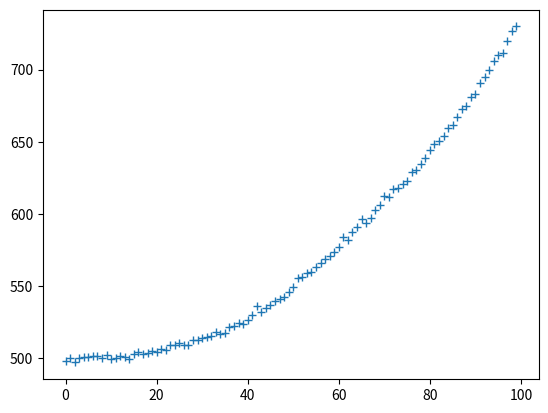

Python code for this plot:
'''
Many of the principles implemented in this module were learned from the textbook "Probablistic Robotics"
A link to this book can be found at https://docs.ufpr.br/~danielsantos/ProbabilisticRobotics.pdf
Table 3.1 on page 36 is a good jumping off location
'''

import numpy as np


def discrete_propagate(x, P, A, Rt, B=None, u=None):
    """
    Performs the Discrete Propogate step (lines 2 and 3 in table 3.1)
    :param x: The state of the filter
    :type x: (N, 1) ndarray
    :param P: The covariance of the current state
    :type P: (N, N) ndarray
    :param A: The propagation model matrix
    :type A: (N, N) ndarray
    :param Rt: The Covariance Matrix of the propagation model noise
    :type Rt: (N, N) ndarray
    :param B: The motion model input matrix
    :type B: (N, P) ndarray where p is the number of inputs
    :param u: The inputs to the motion model
    :type u: (P, 1) ndarray
    :return: x_out, P_out: the predicted state and predicted covariance
    :rtype: (N, 1) ndarray and (N, N) ndarray
    """
    x_out = A @ x
    if B is not None:
        x_out += B @ u
    P_out = A @ P @ A.conj().T + Rt
    return x_out, P_out


def runge_kutta4(f, del_t, x):
    """
    The runge kutta 4 method for propagating nonlinear continuous models
    :param f:
    :type f:
    :param del_t:
    :type del_t:
    :param x:
    :type x:
    :return:
    :rtype:
    """
    k1 = f(0, x)
    k2 = f(del_t / 2, x + del_t * k1 / 2)
    k3 = f(del_t / 2, x + del_t * k2 / 2)
    k4 = f(del_t, x + del_t * k3)
    y_out = x + del_t / 6 * (k1 + 2 * k2 + 2 * k3 + k4)
    return y_out


def continuous_propagate(x, P, A, Rt, B=None, u=None, del_t=.1):
    """
    The propogation function for if the model is a continuous motion model
    :param x:
    :type x:
    :param P:
    :type P:
    :param A:
    :type A:
    :param Rt:
    :type Rt:
    :param B:
    :type B:
    :param u:
    :type u:
    :param del_t:
    :type del_t:
    :return:
    :rtype:
    """
    if B is not None:
        f = lambda t, xx: A @ xx + B @ u
        x_out = runge_kutta4(f, del_t, x)
        f = lambda t, xx: A @ xx + xx @ A.T + Rt
        P_out = runge_kutta4(f, del_t, P)
    else:
        A_tmp = continuous2discrete(A, del_t)
        x_out, P_out = discrete_propagate(x, P, A=A_tmp, Rt=del_t * Rt)
    return x_out, P_out


def continuous2discrete(A, del_t):
    """
    Converts a continuous model matrix to a discrete model matrix
    :param A:
    :type A:
    :param del_t:
    :type del_t:
    :return:
    :rtype:
    """
    from scipy.linalg import expm
    return expm(A * del_t)


def discrete_sensor_update(x, P, C, z, Qt, outlier_thresh=None):
    """
    Performs the Discrete sensor update (Lines 4-6 of table 2.1)
    :param x: The state of the filter
    :type x: (N, 1) ndarray
    :param P: The covariance of the current state
    :type P: (N, N) ndarray
    :param C: The sensor model Matrix
    :type C: (l, N) ndarray where L is the dimensionality of the measurement (usually 1)
    :param z: The measurement
    :type z: (l, 1) ndarray
    :param Qt: The measurement noise covariance matrix
    :type Qt: (l, l) ndarray
    :param outlier_thresh: The number of standard deviations away a measurement can be before being thrown out
    :type outlier_thresh: float
    :return: x_out, P_out  The aposteri estimates of the mean and covariance
    :rtype: (N, 1) ndarray, (N, N) ndarray
    """
    resid = (z - C @ x)
    sig_i = np.linalg.inv(C @ P @ C.T + Qt)
    if outlier_thresh is not None:
        mahalanobis = np.sqrt(resid.conj().T @ sig_i @ resid)
        print(mahalanobis)
        if mahalanobis > outlier_thresh:
            print('OUTLIER')
            return x, P
    K = P @ C.conj().T @ sig_i
    x_out = x + K @ resid
    P_out = (np.eye(len(P)) - K @ C) @ P
    return x_out, P_out


def create_synthetic_data(A, B, C, Rt, Qt, x, P, num_samples=100):
    x_list = []
    z_list = []
    for i in range(num_samples):
        x = A @ x + np.random.multivariate_normal(np.zeros(len(A)), Rt)[:, np.newaxis]
        x_list.append(x)
        z = C @ x + np.random.multivariate_normal(np.zeros(1), Qt)
        z_list.append(z.squeeze())
    return x_list, z_list


if __name__ == '__main__':
    import matplotlib.pyplot as plt

    del_t = .1
    A = np.array([[1, del_t, del_t ** 2 / 2],
                  [0, 1, del_t],
                  [0, 0, 1]])
    B = None
    C = np.array([[1, 0, 0]])

    Rt = np.diag([0, 0, 2])

    Qt = np.array([[2]])

    x = np.array([[500], [0], [0]])
    P = np.zeros(1)

    x_list, z_list = create_synthetic_data(A, B, C, Rt, Qt, x, P, num_samples=100)

    plt.plot(z_list, '+')
    plt.show()

    # del_t = .1
    # A_cont = np.array([[0, 1, 0],
    #                    [0, 0, 1],
    #                    [0, 0, 0]])
    # A_disc = np.array([[1, del_t, del_t ** 2 / 2],
    #                    [0, 1, del_t],
    #                    [0, 0, 1]])
    #
    # x = np.array([[0, 0, 9.8]]).T
    # P = np.eye(3)
    # Rt = np.zeros((3, 3))
    # Rt[2, 2] = 1E-5
    # for i in range(10):
    #     x, P = continuous_propagate(x, P, A_cont, Rt, del_t=.1)
    # print(x)
    # print(P)
    # Qt = np.eye(3)
    # x, P = discrete_sensor_update(x, P, np.eye(3), x, Qt, 3)
